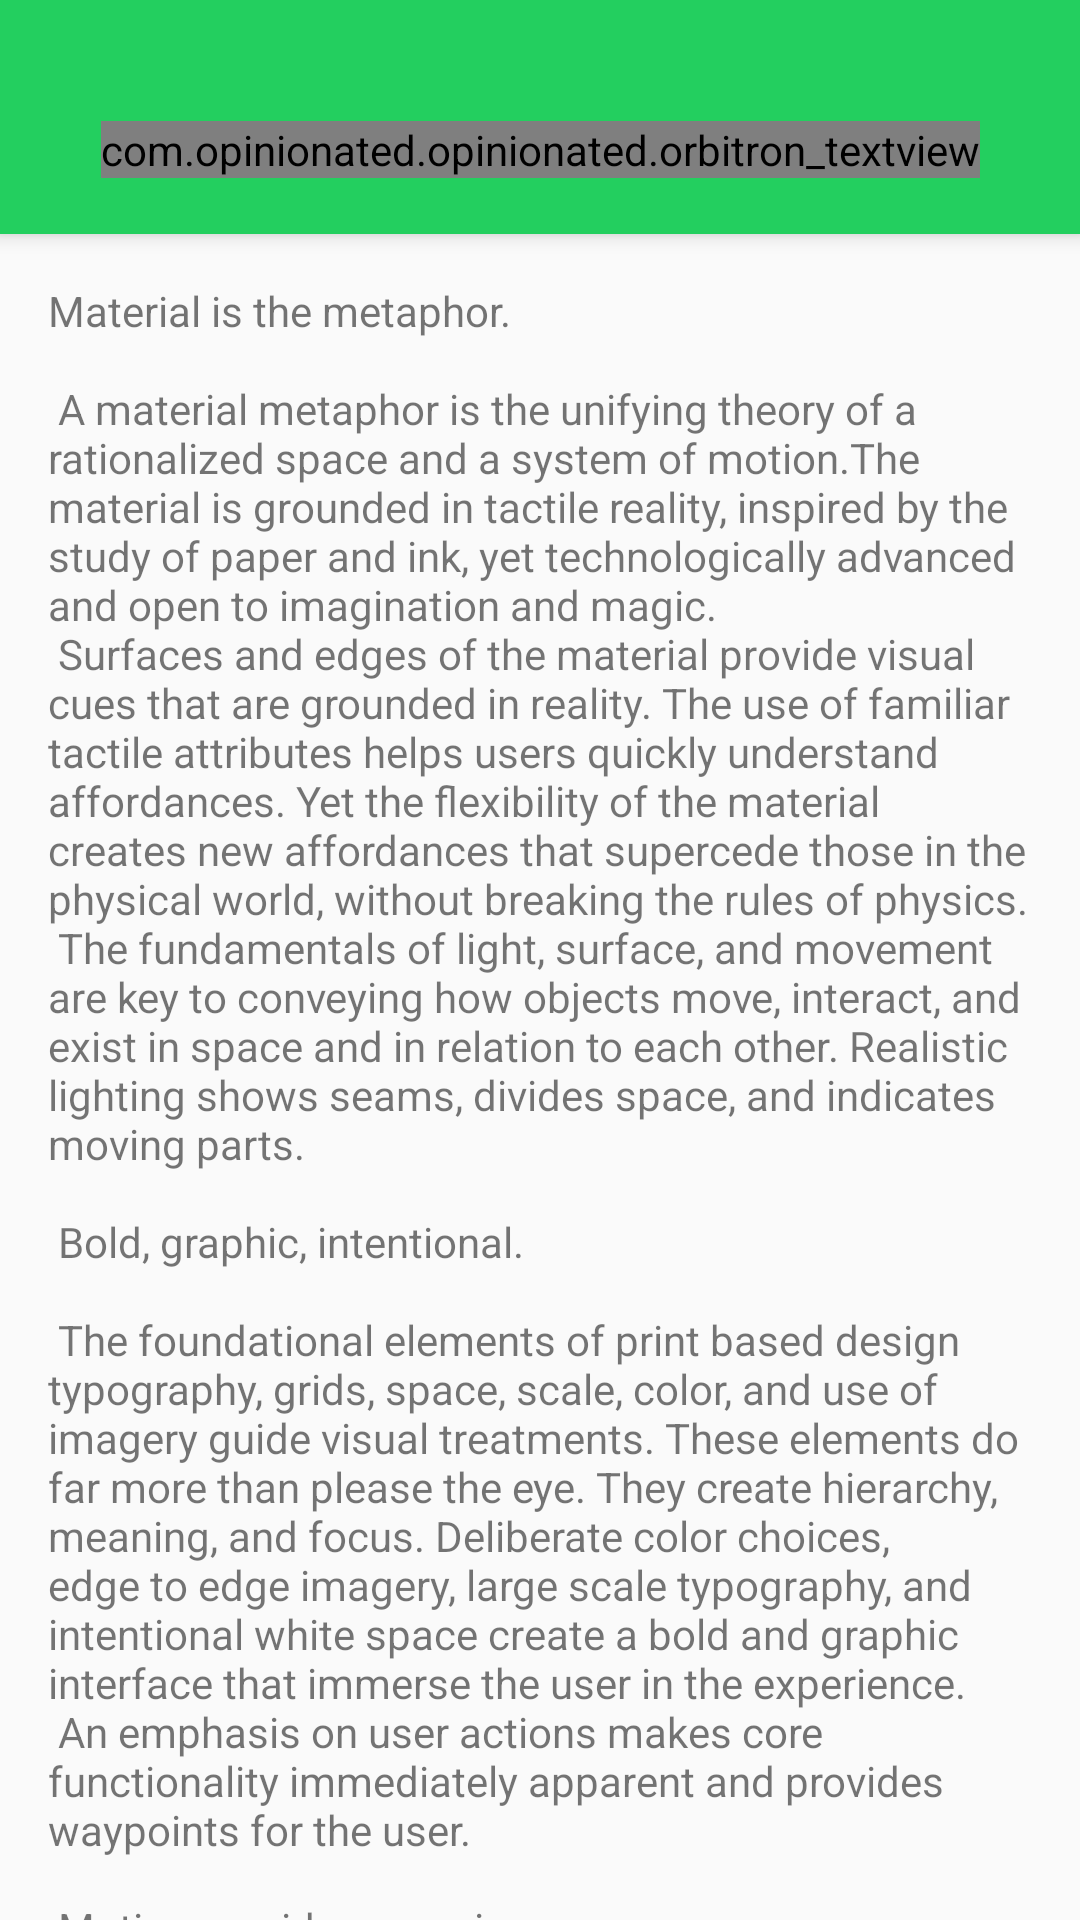

Android layout source for this screen:
<!-- AndroidManifest.xml: application theme AppTheme -->
<!-- res/layout/activity_main_page.xml -->
<?xml version="1.0" encoding="utf-8"?>
<android.support.design.widget.CoordinatorLayout xmlns:android="http://schemas.android.com/apk/res/android"
    xmlns:app="http://schemas.android.com/apk/res-auto"
    xmlns:tools="http://schemas.android.com/tools"
    android:layout_width="match_parent"
    android:layout_height="match_parent"
    android:fitsSystemWindows="true"
    tools:context="com.example.example.main_page"
    android:textAlignment="center">

    <android.support.design.widget.AppBarLayout
        android:id="@+id/app_bar"
        android:layout_width="match_parent"
        android:layout_height="@dimen/app_bar_height"
        android:fitsSystemWindows="true"
        android:theme="@style/AppTheme.AppBarOverlay"
        android:gravity="bottom"
        android:textAlignment="center"
        >


            <android.support.v7.widget.Toolbar
                android:id="@+id/toolbar"
                android:layout_width="fill_parent"
                android:layout_height="?attr/actionBarSize"
                android:background="@color/colorPrimary"
                android:layout_gravity="center"
                app:layout_collapseMode="pin"
                app:popupTheme="@style/AppTheme.PopupOverlay"
                >

                <com.example.example.orbitron_textview
                    android:layout_width="wrap_content"
                    android:layout_height="wrap_content"
                    android:text="Opinionated"
                    android:textSize="30sp"
                    android:layout_gravity="center"
                    android:id="@+id/toolbar_title"
                    android:textAlignment="center" />

            </android.support.v7.widget.Toolbar>

    </android.support.design.widget.AppBarLayout>

    <include layout="@layout/content_main_page" />

</android.support.design.widget.CoordinatorLayout>
<!-- res/layout/content_main_page.xml (included above) -->
<?xml version="1.0" encoding="utf-8"?>
<android.support.v4.widget.NestedScrollView xmlns:android="http://schemas.android.com/apk/res/android"
    xmlns:app="http://schemas.android.com/apk/res-auto"
    xmlns:tools="http://schemas.android.com/tools"
    android:layout_width="match_parent"
    android:layout_height="match_parent"
    app:layout_behavior="@string/appbar_scrolling_view_behavior"
    tools:context="com.example.example.main_page"
    tools:showIn="@layout/activity_main_page">

    <TextView
        android:layout_width="wrap_content"
        android:layout_height="wrap_content"
        android:layout_margin="@dimen/text_margin"
        android:text="@string/large_text" />

</android.support.v4.widget.NestedScrollView>
<!-- resources referenced by this layout -->
<resources>
  <color name="colorPrimary">#23cf5f</color>
  <dimen name="app_bar_height">78dp</dimen>
  <dimen name="text_margin">16dp</dimen>
  <color name="colorPrimaryDark">#23cf5f</color>
  <color name="colorAccent">#FFFFFF</color>
</resources>
